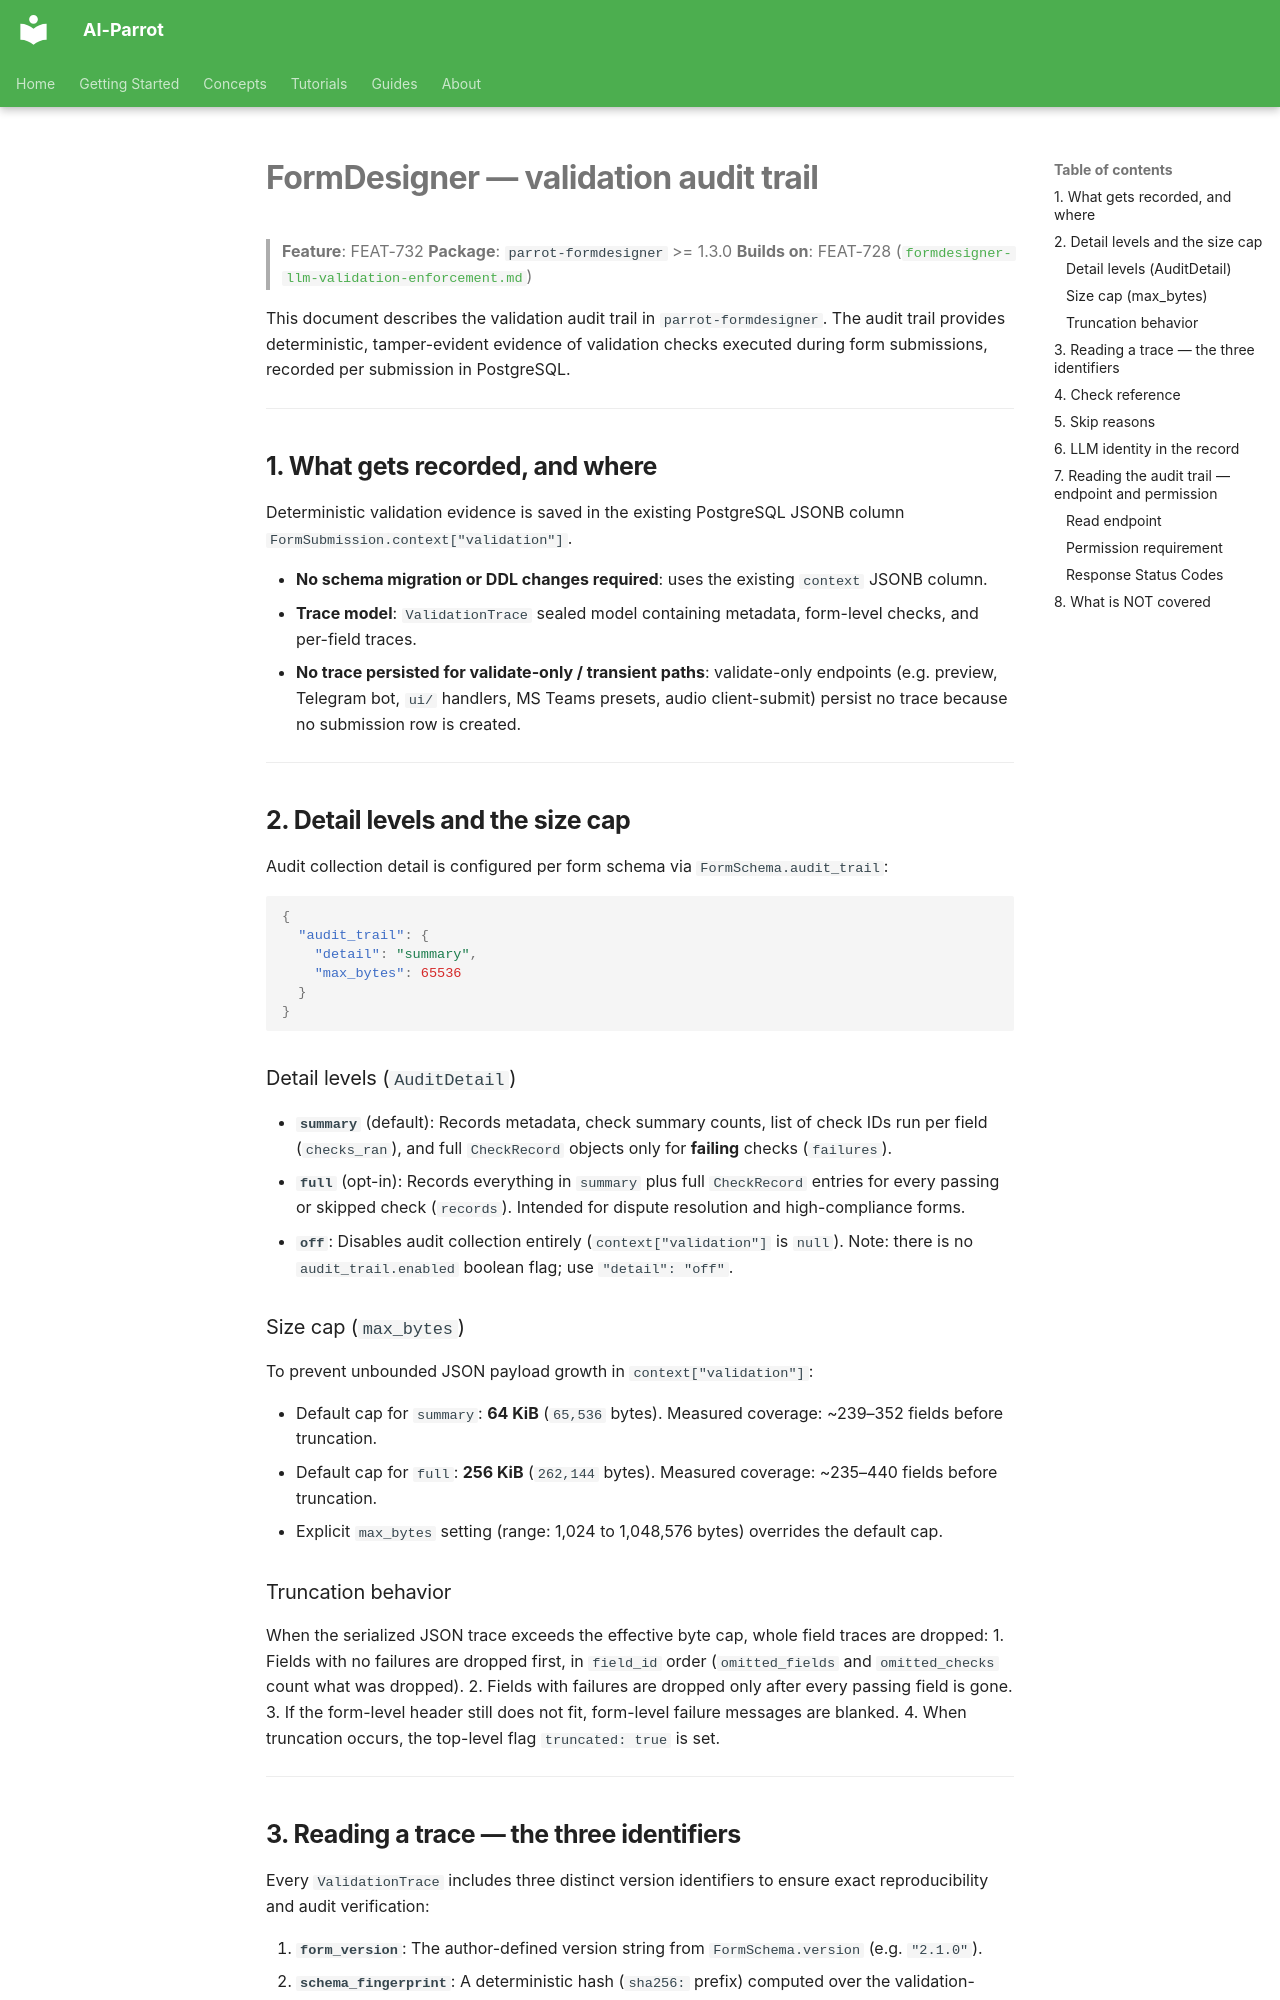

repository: phenobarbital/ai-parrot · page: formdesigner-validation-audit-trail/index.html · generator: mkdocs

# FormDesigner — validation audit trail

> **Feature**: FEAT-732
> **Package**: `parrot-formdesigner` >= 1.3.0
> **Builds on**: FEAT-728 ([`formdesigner-llm-validation-enforcement.md`](formdesigner-llm-validation-enforcement.md))

This document describes the validation audit trail in `parrot-formdesigner`. The audit trail provides deterministic, tamper-evident evidence of validation checks executed during form submissions, recorded per submission in PostgreSQL.

---

## 1. What gets recorded, and where

Deterministic validation evidence is saved in the existing PostgreSQL JSONB column `FormSubmission.context["validation"]`.

- **No schema migration or DDL changes required**: uses the existing `context` JSONB column.
- **Trace model**: `ValidationTrace` sealed model containing metadata, form-level checks, and per-field traces.
- **No trace persisted for validate-only / transient paths**: validate-only endpoints (e.g. preview, Telegram bot, `ui/` handlers, MS Teams presets, audio client-submit) persist no trace because no submission row is created.

---

## 2. Detail levels and the size cap

Audit collection detail is configured per form schema via `FormSchema.audit_trail`:

```json
{
  "audit_trail": {
    "detail": "summary",
    "max_bytes": 65536
  }
}
```

### Detail levels (`AuditDetail`)

- **`summary`** (default): Records metadata, check summary counts, list of check IDs run per field (`checks_ran`), and full `CheckRecord` objects only for **failing** checks (`failures`).
- **`full`** (opt-in): Records everything in `summary` plus full `CheckRecord` entries for every passing or skipped check (`records`). Intended for dispute resolution and high-compliance forms.
- **`off`**: Disables audit collection entirely (`context["validation"]` is `null`). Note: there is no `audit_trail.enabled` boolean flag; use `"detail": "off"`.

### Size cap (`max_bytes`)

To prevent unbounded JSON payload growth in `context["validation"]`:

- Default cap for `summary`: **64 KiB** (`65,536` bytes). Measured coverage: ~239–352 fields before truncation.
- Default cap for `full`: **256 KiB** (`262,144` bytes). Measured coverage: ~235–440 fields before truncation.
- Explicit `max_bytes` setting (range: 1,024 to 1,048,576 bytes) overrides the default cap.

### Truncation behavior

When the serialized JSON trace exceeds the effective byte cap, whole field traces are dropped:
1. Fields with no failures are dropped first, in `field_id` order (`omitted_fields` and `omitted_checks` count what was dropped).
2. Fields with failures are dropped only after every passing field is gone.
3. If the form-level header still does not fit, form-level failure messages are blanked.
4. When truncation occurs, the top-level flag `truncated: true` is set.

---
